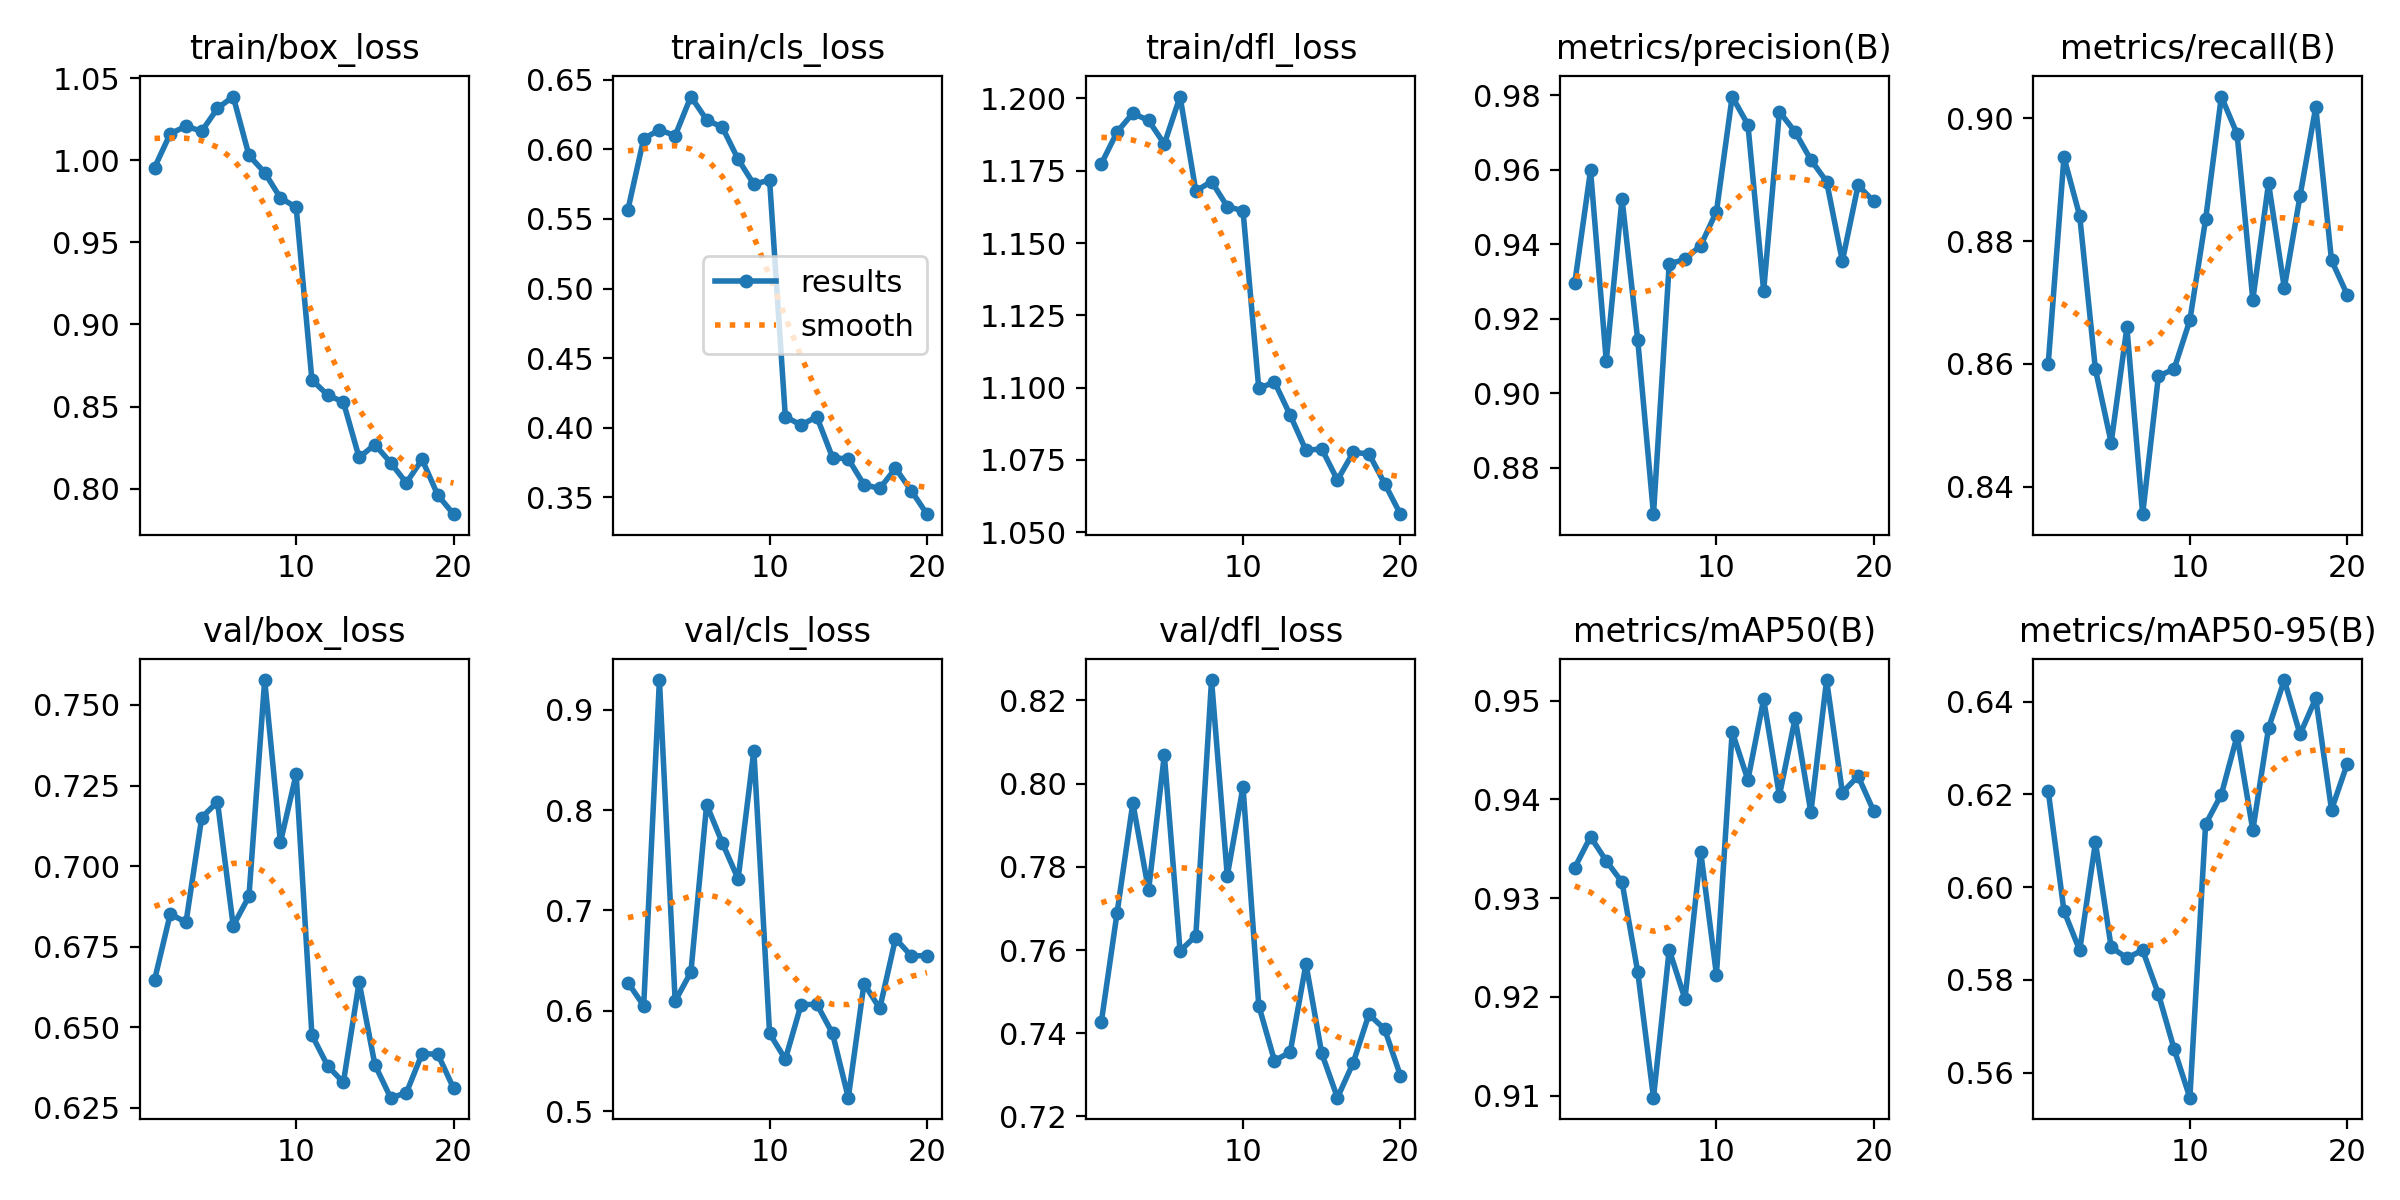

Data behind this chart, as committed beside it:
epoch, time, train/box_loss, train/cls_loss, train/dfl_loss, metrics/precision(B), metrics/recall(B), metrics/mAP50(B), metrics/mAP50-95(B), val/box_loss, val/cls_loss, val/dfl_loss, lr/pg0, lr/pg1, lr/pg2
1, 83.88, 0.9955, 0.5567, 1.177, 0.9297, 0.86, 0.9331, 0.6207, 0.6646, 0.6282, 0.7428, 0.0004159, 0.0004159, 0.0004159
2, 163.2, 1.016, 0.6077, 1.188, 0.9599, 0.8936, 0.9362, 0.5949, 0.6852, 0.6049, 0.769, 0.0007914, 0.0007914, 0.0007914
3, 241.3, 1.021, 0.614, 1.195, 0.9087, 0.8841, 0.9338, 0.5864, 0.6826, 0.9296, 0.7953, 0.001126, 0.001126, 0.001126
4, 319.2, 1.018, 0.6099, 1.192, 0.9523, 0.8591, 0.9316, 0.6097, 0.7151, 0.6097, 0.7744, 0.001064, 0.001064, 0.001064
5, 396.4, 1.032, 0.638, 1.184, 0.9143, 0.8472, 0.9225, 0.587, 0.7199, 0.6387, 0.8069, 0.001002, 0.001002, 0.001002
6, 473.6, 1.039, 0.6212, 1.201, 0.8675, 0.8659, 0.9098, 0.5847, 0.6815, 0.8055, 0.7598, 0.0009406, 0.0009406, 0.0009406
7, 551.7, 1.003, 0.6158, 1.168, 0.9348, 0.8356, 0.9248, 0.5864, 0.6906, 0.7672, 0.7634, 0.0008787, 0.0008787, 0.0008787
8, 628.9, 0.9924, 0.5929, 1.171, 0.936, 0.858, 0.9198, 0.577, 0.7577, 0.7314, 0.8249, 0.0008169, 0.0008169, 0.0008169
9, 706.3, 0.977, 0.575, 1.163, 0.9397, 0.8592, 0.9347, 0.5651, 0.7074, 0.8592, 0.7779, 0.000755, 0.000755, 0.000755
10, 784.3, 0.9713, 0.5779, 1.161, 0.9488, 0.8671, 0.9223, 0.5546, 0.7285, 0.5775, 0.7992, 0.0006931, 0.0006931, 0.0006931
11, 902.7, 0.8663, 0.4079, 1.1, 0.9797, 0.8835, 0.9468, 0.6135, 0.6476, 0.5518, 0.7467, 0.0006312, 0.0006312, 0.0006312
12, 977.7, 0.8571, 0.4019, 1.102, 0.9721, 0.9035, 0.942, 0.62, 0.6381, 0.606, 0.7334, 0.0005694, 0.0005694, 0.0005694
13, 1056, 0.8528, 0.4079, 1.09, 0.9275, 0.8974, 0.9501, 0.6326, 0.6329, 0.6066, 0.7355, 0.0005075, 0.0005075, 0.0005075
14, 1136, 0.819, 0.3785, 1.078, 0.9757, 0.8705, 0.9404, 0.6123, 0.664, 0.5775, 0.7567, 0.0004456, 0.0004456, 0.0004456
15, 1214, 0.8269, 0.3775, 1.079, 0.9702, 0.8894, 0.9482, 0.6343, 0.6384, 0.5134, 0.7352, 0.0003837, 0.0003837, 0.0003837
16, 1291, 0.8159, 0.359, 1.068, 0.9627, 0.8724, 0.9387, 0.6446, 0.6282, 0.6271, 0.7245, 0.0003219, 0.0003219, 0.0003219
17, 1367, 0.8036, 0.3563, 1.078, 0.9569, 0.8873, 0.9521, 0.633, 0.6296, 0.6024, 0.7329, 0.00026, 0.00026, 0.00026
18, 1444, 0.8179, 0.3707, 1.077, 0.9355, 0.9018, 0.9407, 0.6407, 0.6418, 0.672, 0.7445, 0.0001981, 0.0001981, 0.0001981
19, 1520, 0.7961, 0.3548, 1.067, 0.9558, 0.8769, 0.9424, 0.6167, 0.6417, 0.6547, 0.741, 0.0001363, 0.0001363, 0.0001363
20, 1597, 0.7845, 0.3378, 1.056, 0.9515, 0.8713, 0.9388, 0.6266, 0.6311, 0.655, 0.7298, 7.4375e-05, 7.4375e-05, 7.4375e-05
